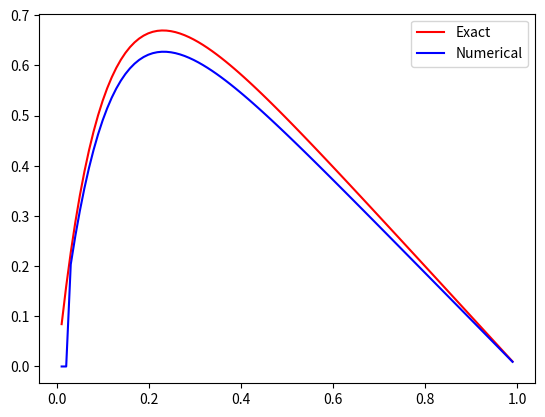

Recreate this plot in Python.
import numpy as np
import matplotlib.pyplot as plt
from scipy import linalg
import sys

N = 100 #number of steps

#makes the vector f(x)
func = lambda x: 100*np.exp(-10*x)
x = np.linspace(0,1,N+2) #values on the 1. axis
f = np.zeros(N)
f[:] = func(x[1:N+1])





def solveequation(function):
	N = len(function)	
	f = function.copy()
	coeff = np.zeros(N)
	solution = np.zeros(N)
	h = 1/N #step size

	for i in range(N):
		coeff[i] = (i+2)/(i+1)

	#print(coeff) #coeffisients are ok
	for i in range(N-1):
		f[i+1] = function[i+1]+i*f[i]/(i+1)
	f=f*(h**2)

	solution[N-1] = f[N-1]/coeff[N-1]
	
	for i in range(2,N-1):
		k = N-i
		solution[k] = (f[k]+solution[k+1])/coeff[k]
				

	return(solution)
solution = solveequation(f)

#solution vector u
func = lambda x: 1-(1-np.exp(-10))*x-np.exp(-10*x)
g = np.linspace(0,1,N+2)
u = np.zeros(N)
u[:] = func(g[1:N+1])

plt.plot(g[1:N+1], u, 'r',g[1:N+1], solution, 'b')
plt.legend(["Exact","Numerical"])
plt.show()

#print(solution)
#plt.plot(solution)
#plt.show()


